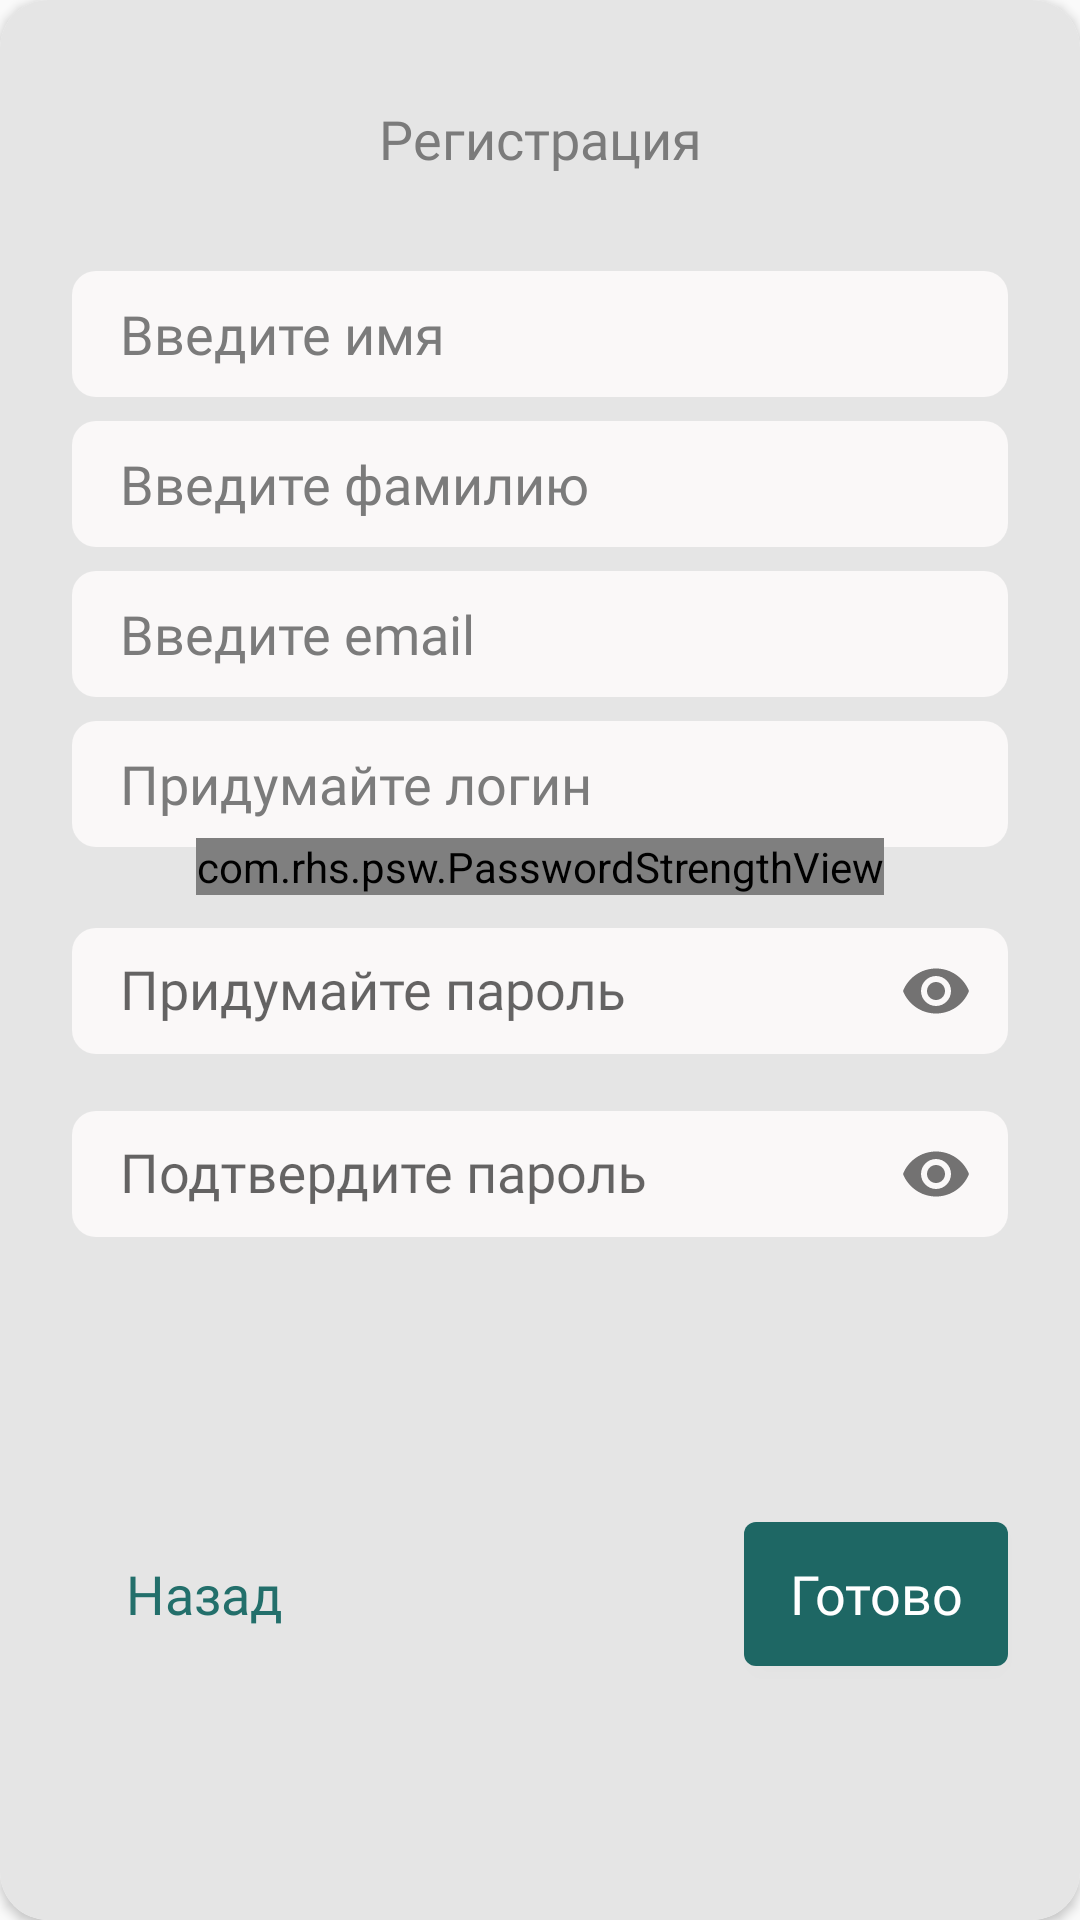

This screen was rendered from an Android layout file. Write that file and the resources it references.
<!-- AndroidManifest.xml: application theme AppTheme -->
<!-- res/layout/fragment_registration.xml -->
<?xml version="1.0" encoding="utf-8"?>
<androidx.cardview.widget.CardView xmlns:android="http://schemas.android.com/apk/res/android"
    xmlns:app="http://schemas.android.com/apk/res-auto"
    android:layout_width="match_parent"
    android:layout_height="wrap_content"
    android:layout_marginStart="@dimen/dp_16"
    android:layout_marginEnd="@dimen/dp_16"
    app:cardCornerRadius="@dimen/dp_16">

    <androidx.constraintlayout.widget.ConstraintLayout
        android:layout_width="match_parent"
        android:layout_height="match_parent"
        android:background="@color/color_milk">

        <ProgressBar
            android:id="@+id/progress_bar"
            android:layout_width="@dimen/dp_80"
            android:layout_height="@dimen/dp_80"
            app:layout_constraintTop_toTopOf="parent"
            app:layout_constraintStart_toStartOf="parent"
            app:layout_constraintEnd_toEndOf="parent"
            app:layout_constraintBottom_toBottomOf="parent"
            android:visibility="gone"/>

        <TextView
            android:id="@+id/tv_registration"
            style="@style/auth_white_title"
            android:layout_width="wrap_content"
            android:layout_height="wrap_content"
            android:layout_marginTop="@dimen/dp_34"
            android:text="@string/registration"
            android:textColor="@color/color_grey"
            app:layout_constraintEnd_toEndOf="parent"
            app:layout_constraintStart_toStartOf="parent"
            app:layout_constraintTop_toTopOf="parent" />

        <EditText
            android:id="@+id/et_reg_name"
            style="@style/login_edit_text"
            android:layout_width="match_parent"
            android:layout_height="@dimen/dp_42"
            android:layout_marginTop="@dimen/dp_32"
            android:hint="@string/write_name"
            android:inputType="textPersonName"
            android:textColorHint="@color/color_grey"
            app:layout_constraintTop_toBottomOf="@id/tv_registration" />

        <EditText
            android:id="@+id/et_reg_surname"
            style="@style/login_edit_text"
            android:layout_width="match_parent"
            android:layout_height="@dimen/dp_42"
            android:layout_marginTop="@dimen/dp_8"
            android:hint="@string/write_surname"
            android:inputType="textPersonName"
            android:textColorHint="@color/color_grey"
            app:layout_constraintTop_toBottomOf="@id/et_reg_name" />

        <EditText
            android:id="@+id/et_reg_email"
            style="@style/login_edit_text"
            android:layout_width="match_parent"
            android:layout_height="@dimen/dp_42"
            android:layout_marginTop="@dimen/dp_8"
            android:hint="@string/write_email"
            android:inputType="textEmailAddress"
            android:textColorHint="@color/color_grey"
            app:layout_constraintTop_toBottomOf="@id/et_reg_surname" />

        <EditText
            android:id="@+id/et_reg_login"
            style="@style/login_edit_text"
            android:layout_width="match_parent"
            android:layout_height="@dimen/dp_42"
            android:layout_marginTop="@dimen/dp_8"
            android:hint="@string/come_up_login"
            android:textColorHint="@color/color_grey"
            app:layout_constraintTop_toBottomOf="@id/et_reg_email" />

        <com.rhs.psw.PasswordStrengthView
            android:id="@+id/passwordSV"
            android:layout_width="wrap_content"
            android:layout_height="wrap_content"
            android:layout_marginTop="@dimen/dp_2"
            app:layout_constraintBottom_toTopOf="@id/password_container"
            app:layout_constraintStart_toStartOf="parent"
            app:layout_constraintEnd_toEndOf="parent"
            app:indicatorWidth="@dimen/dp_24"
            app:indicatorHeight="@dimen/dp_2"
            app:empty_color="#E5E5E5"/>

        <com.google.android.material.textfield.TextInputLayout
            android:id="@+id/password_container"
            android:layout_width="match_parent"
            android:layout_height="wrap_content"
            android:layout_marginTop="@dimen/dp_16"
            app:layout_constraintTop_toBottomOf="@id/et_reg_login"
            android:hint="@string/come_up_password"
            app:passwordToggleEnabled="true">

            <com.google.android.material.textfield.TextInputEditText
                android:id="@+id/et_reg_password"
                android:layout_width="match_parent"
                android:layout_height="@dimen/dp_42"
                android:inputType="textPassword"
                android:textColorHint="@color/color_grey"
                android:maxLength="20"
                style="@style/login_edit_text"/>
        </com.google.android.material.textfield.TextInputLayout>

        <com.google.android.material.textfield.TextInputLayout
            android:id="@+id/check_password_container"
            android:layout_width="match_parent"
            android:layout_height="wrap_content"
            android:hint="@string/check_password"
            android:layout_marginTop="@dimen/dp_8"
            app:layout_constraintTop_toBottomOf="@id/password_container"
            app:passwordToggleEnabled="true">

            <com.google.android.material.textfield.TextInputEditText
                android:id="@+id/et_reg_check_password"
                android:layout_width="match_parent"
                android:layout_height="@dimen/dp_42"
                android:layout_marginTop="@dimen/dp_8"
                android:inputType="textPassword"
                android:textColorHint="@color/color_grey"
                android:maxLength="20"
                style="@style/login_edit_text"/>
        </com.google.android.material.textfield.TextInputLayout>

        <Button
            android:id="@+id/btn_negative"
            style="@style/auth_white_title"
            android:layout_width="wrap_content"
            android:layout_height="wrap_content"
            android:background="@android:color/transparent"
            android:text="@string/back"
            android:textAllCaps="false"
            android:textColor="@color/color_green"
            app:layout_constraintBottom_toBottomOf="parent"
            android:layout_marginTop="@dimen/dp_34"
            android:layout_marginBottom="@dimen/dp_24"
            app:layout_constraintStart_toStartOf="@id/et_reg_email"
            app:layout_constraintTop_toBottomOf="@id/check_password_container" />

        <Button
            android:id="@+id/btn_positive"
            style="@style/auth_white_title"
            android:layout_width="wrap_content"
            android:layout_height="wrap_content"
            android:background="@drawable/bg_btn_auth_positive"
            android:text="@string/done"
            android:textAllCaps="false"
            android:layout_marginTop="@dimen/dp_34"
            android:layout_marginBottom="@dimen/dp_24"
            app:layout_constraintBottom_toBottomOf="parent"
            app:layout_constraintEnd_toEndOf="@id/et_reg_email"
            app:layout_constraintTop_toBottomOf="@id/check_password_container" />

    </androidx.constraintlayout.widget.ConstraintLayout>
</androidx.cardview.widget.CardView>
<!-- resources referenced by this layout -->
<resources>
  <color name="color_green">#236F6B</color>
  <color name="color_grey">#7B7B7B</color>
  <color name="color_milk">#E5E5E5</color>
  <dimen name="dp_16">16dp</dimen>
  <dimen name="dp_2">2dp</dimen>
  <dimen name="dp_24">24dp</dimen>
  <dimen name="dp_32">32dp</dimen>
  <dimen name="dp_34">34dp</dimen>
  <dimen name="dp_42">42dp</dimen>
  <dimen name="dp_8">8dp</dimen>
  <dimen name="dp_80">80dp</dimen>
  <!-- drawable bg_btn_auth_positive (drawable) -->
  <?xml version="1.0" encoding="utf-8"?>
  <shape xmlns:android="http://schemas.android.com/apk/res/android"
      android:shape="rectangle">
  
      <solid android:color="@color/color_dark_green" />
      <corners android:radius="@dimen/dp_4" />
  
  </shape>
  <string name="back">Назад</string>
  <string name="check_password">Подтвердите пароль</string>
  <string name="come_up_login">Придумайте логин</string>
  <string name="come_up_password">Придумайте пароль</string>
  <string name="done">Готово</string>
  <string name="registration">Регистрация</string>
  <string name="write_email">Введите email</string>
  <string name="write_name">Введите имя</string>
  <string name="write_surname">Введите фамилию</string>
  <style name="auth_white_title">
          <item name="android:fontFamily">@font/roboto_bold</item>
          <item name="android:textSize">@dimen/sp_18</item>
          <item name="android:textColor">@color/color_white</item>
      </style>
  <style name="login_edit_text">
          <item name="android:background">@drawable/bg_auth_edit_text</item>
          <item name="android:fontFamily">@font/roboto_medium</item>
          <item name="android:paddingStart">@dimen/dp_16</item>
          <item name="android:textColorHint">@color/color_light_green</item>
          <item name="android:layout_marginStart">@dimen/dp_24</item>
          <item name="android:layout_marginEnd">@dimen/dp_24</item>
      </style>
  <style name="AppTheme" parent="Theme.AppCompat.DayNight.NoActionBar">
          
          <item name="colorPrimary">@color/color_light_green</item>
          <item name="colorPrimaryDark">@color/color_light_green</item>
          <item name="colorAccent">@color/color_light_green</item>
      </style>
  <color name="color_dark_green">#1E6764</color>
  <dimen name="dp_4">4dp</dimen>
  <dimen name="sp_18">18sp</dimen>
  <color name="color_white">#FFFFFF</color>
  <!-- drawable bg_auth_edit_text (drawable) -->
  <?xml version="1.0" encoding="utf-8"?>
  <shape xmlns:android="http://schemas.android.com/apk/res/android">
      <solid android:color="@color/color_bej" />
      <corners android:radius="@dimen/dp_8" />
  </shape>
  <color name="color_light_green">#509793</color>
  <color name="color_bej">#FAF8F8</color>
</resources>
